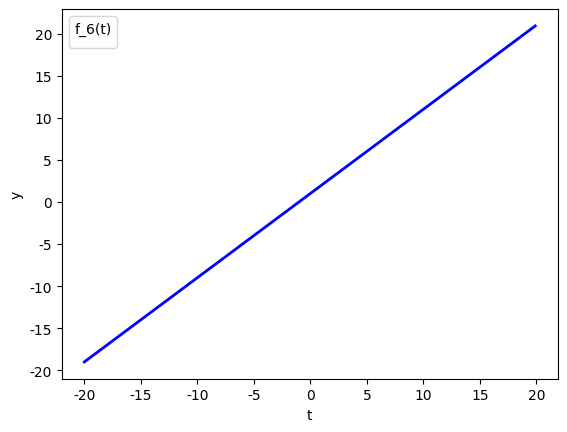

This chart was generated by the following Python code:
import matplotlib.pyplot as plt
import numpy as np
plt.rcParams['font.sans-serif'] = ['SimSun']
plt.rcParams['axes.unicode_minus'] = False

t = np.arange(-20,20,0.1)
y1 = t+1
y2 = -0.5*t+1

plt.figure()
plt.plot(t,y1,color = "blue",linewidth = 2)
plt.xlabel('t')
plt.ylabel('y')

plt.legend(title = 'f_6(t)')
plt.show()
